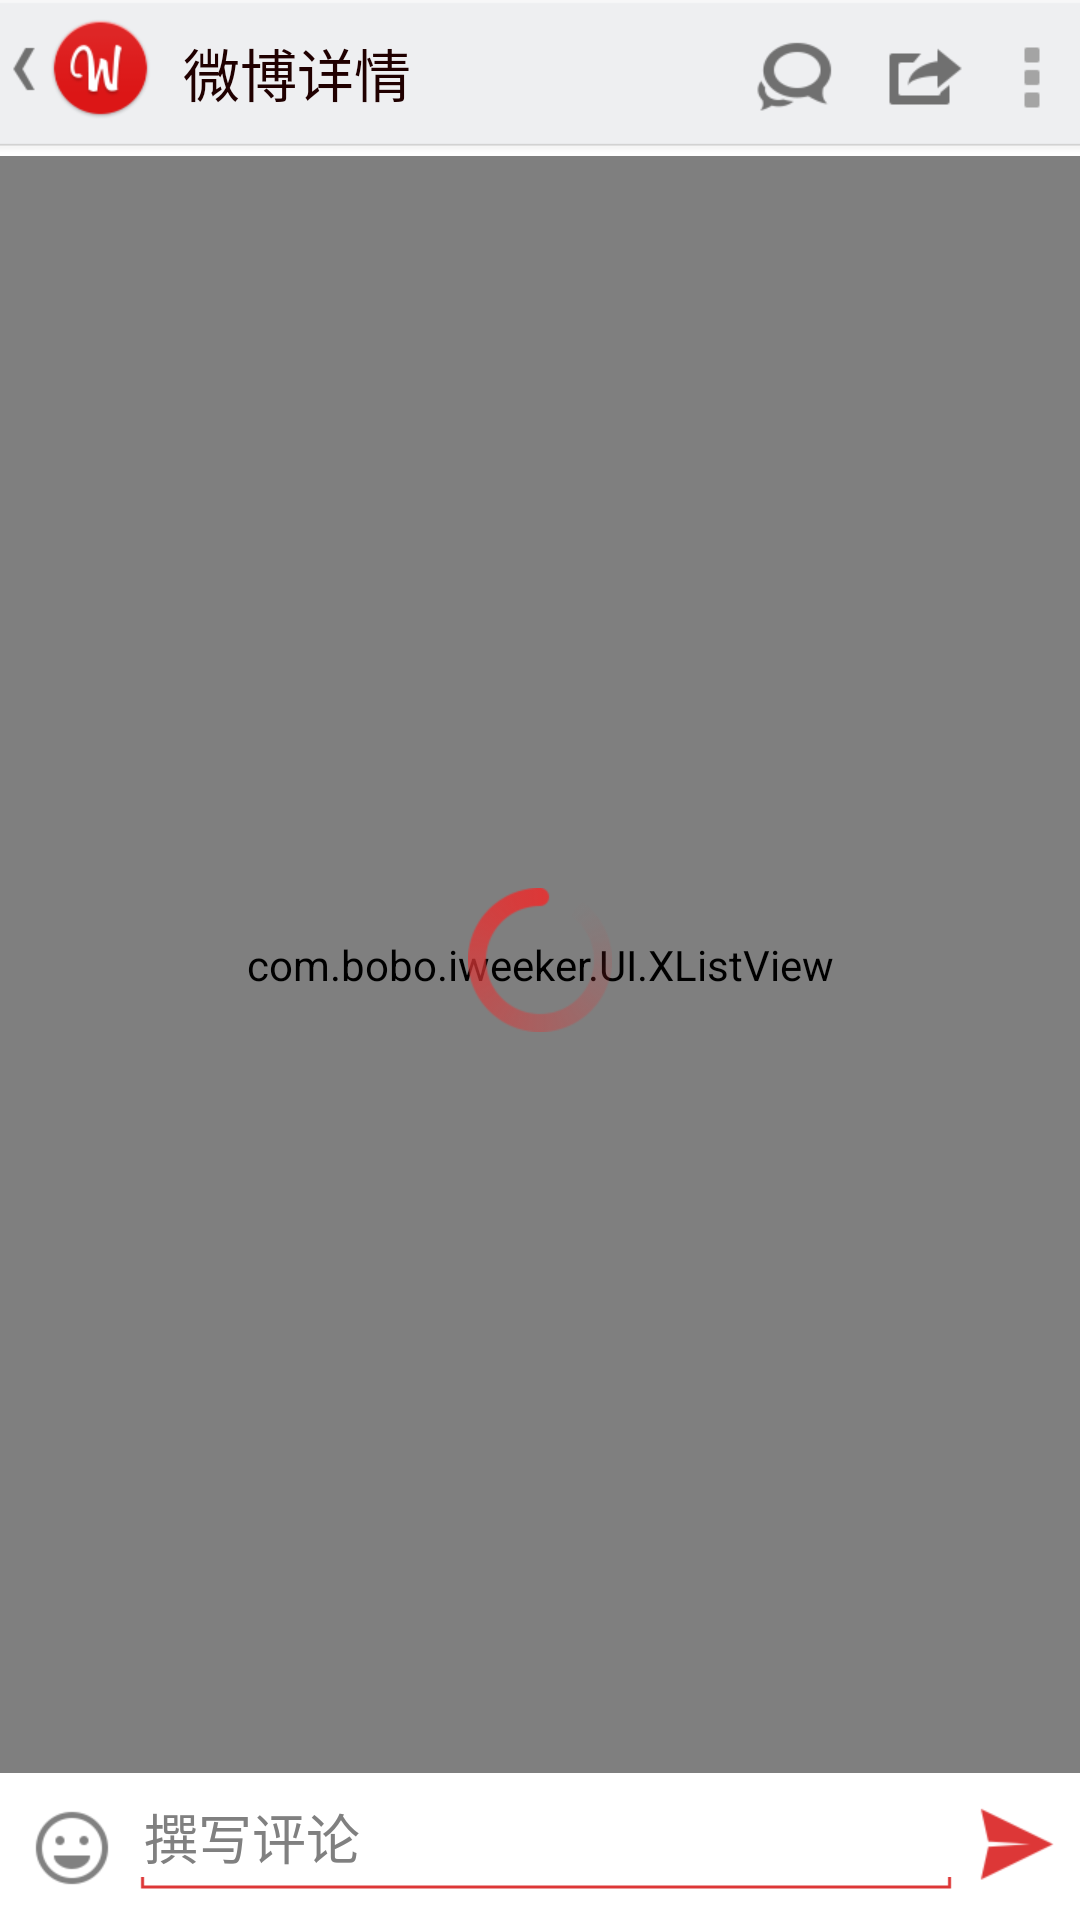

The Android layout XML behind this screen, and the referenced resources:
<!-- AndroidManifest.xml: application theme AppTheme -->
<!-- res/layout/activity_detail.xml -->
<RelativeLayout xmlns:android="http://schemas.android.com/apk/res/android"
    xmlns:tools="http://schemas.android.com/tools"
    android:id="@+id/content"
    android:layout_width="fill_parent"
    android:layout_height="match_parent"
    android:background="#ffffff" >

    <RelativeLayout
        android:id="@+id/rl_detail_action_bar"
        android:layout_width="fill_parent"
        android:layout_height="52dp"
        android:background="@drawable/actionbar_bg" >

        <RelativeLayout
            android:id="@+id/rl_detail_back"
            android:layout_width="wrap_content"
            android:layout_height="50dp" >

            <ImageView
                android:id="@+id/btn_detail_back"
                android:layout_width="wrap_content"
                android:layout_height="wrap_content"
                android:layout_alignParentLeft="true"
                android:layout_marginTop="5dp"
                android:background="@drawable/activity_back" />

            <ImageView
                android:layout_width="wrap_content"
                android:layout_height="wrap_content"
                android:layout_marginTop="5dp"
                android:layout_toRightOf="@id/btn_detail_back"
                android:background="@drawable/logo" />
        </RelativeLayout>

        <TextView
            android:id="@+id/title_tv_main"
            android:layout_width="wrap_content"
            android:layout_height="wrap_content"
            android:layout_marginLeft="10dp"
            android:layout_marginTop="10dp"
            android:layout_toRightOf="@id/rl_detail_back"
            android:text="@string/detail"
            android:textColor="#200000"
            android:textSize="19sp" />

        <ImageView
            android:id="@+id/iv_detail_more"
            android:layout_width="wrap_content"
            android:layout_height="match_parent"
            android:layout_alignParentRight="true"
            android:layout_centerInParent="true"
            android:background="@drawable/actionbar_btn_bg"
            android:clickable="true"
            android:src="@drawable/profile_more" />

        <ImageView
            android:id="@+id/iv_detail_repost"
            android:layout_width="wrap_content"
            android:layout_height="match_parent"
            android:layout_centerInParent="true"
            android:layout_toLeftOf="@id/iv_detail_more"
            android:background="@drawable/actionbar_btn_bg"
            android:clickable="true"
            android:paddingLeft="5dp"
            android:paddingRight="5dp"
            android:src="@drawable/repost_button" />

        <ImageView
            android:id="@+id/iv_detail_comment"
            android:layout_width="wrap_content"
            android:layout_height="match_parent"
            android:layout_centerInParent="true"
            android:layout_toLeftOf="@id/iv_detail_repost"
            android:background="@drawable/actionbar_btn_bg"
            android:clickable="true"
            android:paddingLeft="5dp"
            android:paddingRight="5dp"
            android:src="@drawable/comment_button" />
    </RelativeLayout>

    <RelativeLayout
        android:id="@+id/rl_detail_bottom"
        android:layout_width="fill_parent"
        android:layout_height="wrap_content"
        android:layout_alignParentBottom="true"
        android:background="@color/white" >

        <RelativeLayout
            android:id="@+id/rl_detail_send"
            android:layout_width="match_parent"
            android:layout_height="wrap_content"
            android:focusable="true"
            android:focusableInTouchMode="true" >

            <ImageView
                android:id="@+id/iv_send"
                android:layout_width="wrap_content"
                android:layout_height="wrap_content"
                android:layout_alignParentRight="true"
                android:layout_marginBottom="3dp"
                android:layout_marginLeft="5dp"
                android:layout_marginRight="5dp"
                android:layout_marginTop="8dp"
                android:background="@drawable/send_btn_bg"
                android:clickable="true" />

            <ImageView
                android:id="@+id/iv_emotion"
                android:layout_width="wrap_content"
                android:layout_height="wrap_content"
                android:layout_alignParentLeft="true"
                android:layout_marginBottom="3dp"
                android:layout_marginLeft="4dp"
                android:layout_marginRight="2dp"
                android:layout_marginTop="6dp"
                android:background="@drawable/emotion_btn_bg"
                android:clickable="true" />

            <EditText
                android:id="@+id/et_comment"
                style="@style/my_edittext_style"
                android:layout_width="wrap_content"
                android:layout_height="wrap_content"
                android:layout_marginBottom="3dp"
                android:layout_marginTop="8dp"
                android:layout_toLeftOf="@id/iv_send"
                android:layout_toRightOf="@id/iv_emotion"
                android:hint="@string/edit_hint"
                android:textColor="#200000" />
        </RelativeLayout>

        <RelativeLayout
            android:id="@+id/rl_emotions"
            android:layout_width="match_parent"
            android:layout_height="130dp"
            android:layout_below="@id/rl_detail_send"
            android:background="@drawable/emotion_bg"
            android:visibility="gone" >

            <android.support.v4.view.ViewPager
                android:id="@+id/vp_emotions"
                android:layout_width="match_parent"
                android:layout_height="wrap_content"
                android:paddingLeft="2dp"
                android:paddingRight="2dp"
                android:paddingTop="7dp" />

            <LinearLayout
                android:layout_width="match_parent"
                android:layout_height="wrap_content"
                android:layout_alignParentBottom="true"
                android:gravity="center"
                android:orientation="horizontal"
                android:paddingBottom="5dp" >

                <ImageView
                    android:id="@+id/iv_emotion_indicator_1"
                    android:layout_width="wrap_content"
                    android:layout_height="wrap_content"
                    android:layout_marginRight="1dp"
                    android:background="@drawable/emotion_indicator_selected" />

                <ImageView
                    android:id="@+id/iv_emotion_indicator_2"
                    android:layout_width="wrap_content"
                    android:layout_height="wrap_content"
                    android:layout_marginLeft="1dp"
                    android:layout_marginRight="1dp"
                    android:background="@drawable/emotion_indicator" />

                <ImageView
                    android:id="@+id/iv_emotion_indicator_3"
                    android:layout_width="wrap_content"
                    android:layout_height="wrap_content"
                    android:layout_marginLeft="1dp"
                    android:layout_marginRight="1dp"
                    android:background="@drawable/emotion_indicator" />

                <ImageView
                    android:id="@+id/iv_emotion_indicator_4"
                    android:layout_width="wrap_content"
                    android:layout_height="wrap_content"
                    android:layout_marginLeft="1dp"
                    android:background="@drawable/emotion_indicator" />
            </LinearLayout>
        </RelativeLayout>
    </RelativeLayout>

    <TextView
        android:layout_width="fill_parent"
        android:layout_height="0.8dp"
        android:layout_above="@id/rl_detail_bottom"
        android:background="#C2C2C2" />

    <com.bobo.iweeker.UI.XListView
        android:id="@+id/xlv_detail"
        android:layout_width="fill_parent"
        android:layout_height="match_parent"
        android:layout_above="@id/rl_detail_bottom"
        android:layout_below="@id/rl_detail_action_bar"
        android:divider="@null"
        android:listSelector="@drawable/home_list_bg" />

    <ImageView
        android:id="@+id/pg_load_detail"
        android:layout_width="wrap_content"
        android:layout_height="wrap_content"
        android:layout_centerInParent="true"
        android:background="@drawable/loading_large" />

</RelativeLayout>
<!-- resources referenced by this layout -->
<resources>
  <color name="white">#ffffff</color>
  <!-- drawable actionbar_btn_bg (drawable) -->
  <?xml version="1.0" encoding="utf-8"?>
  <selector xmlns:android="http://schemas.android.com/apk/res/android">
  
      <item android:drawable="@drawable/abs__list_focused_holo" android:state_pressed="true"/>
      <item android:drawable="@color/transparent" android:state_pressed="false"/>
  
  </selector>
  <!-- drawable activity_back: png bitmap (drawable-xhdpi, 421 bytes) -->
  <!-- drawable comment_button: png bitmap (drawable-xhdpi, 1475 bytes) -->
  <!-- drawable emotion_btn_bg (drawable) -->
  <?xml version="1.0" encoding="utf-8"?>
  
  <selector xmlns:android="http://schemas.android.com/apk/res/android">
  
      <item android:drawable="@drawable/send_emotion_button_light" android:state_pressed="true"/>
      <item android:drawable="@drawable/send_emotion_button" android:state_pressed="false"/>
  
  </selector>
  <!-- drawable emotion_indicator: png bitmap (drawable-xhdpi, 351 bytes) -->
  <!-- drawable emotion_indicator_selected: png bitmap (drawable-xhdpi, 653 bytes) -->
  <!-- drawable home_list_bg (drawable) -->
  <?xml version="1.0" encoding="utf-8"?>
  <selector xmlns:android="http://schemas.android.com/apk/res/android">
  
      <item android:drawable="@color/white" android:state_pressed="false" android:state_selected="false"/>
      <item android:drawable="@color/list_selected" android:state_pressed="true"/>
      <item android:drawable="@color/list_selected" android:state_pressed="false" android:state_selected="true"/>
  
  </selector>
  <!-- drawable loading_large: png bitmap (drawable-xhdpi, 3186 bytes) -->
  <!-- drawable logo: png bitmap (drawable-xhdpi, 4137 bytes) -->
  <!-- drawable profile_more: png bitmap (drawable-xhdpi, 190 bytes) -->
  <!-- drawable repost_button: png bitmap (drawable-xhdpi, 870 bytes) -->
  <!-- drawable send_btn_bg (drawable) -->
  <?xml version="1.0" encoding="utf-8"?>
  
  <selector xmlns:android="http://schemas.android.com/apk/res/android">
  
      <item android:drawable="@drawable/send_button_light" android:state_pressed="true"/>
      <item android:drawable="@drawable/send_button" android:state_pressed="false"/>
  
  </selector>
  <string name="detail">微博详情</string>
  <string name="edit_hint">撰写评论</string>
  <style name="my_edittext_style" parent="@android:style/Widget.EditText">
          <item name="android:background">@drawable/reply_edit_bg</item>
      </style>
  <style name="AppTheme" parent="AppBaseTheme">
          
      </style>
  <color name="transparent">#00000000</color>
  <!-- drawable send_emotion_button_light: png bitmap (drawable-xhdpi, 2389 bytes) -->
  <!-- drawable send_emotion_button: png bitmap (drawable-xhdpi, 1243 bytes) -->
  <color name="list_selected">#ffe3e3e3</color>
  <!-- drawable send_button_light: png bitmap (drawable-xhdpi, 1150 bytes) -->
  <!-- drawable send_button: png bitmap (drawable-xhdpi, 1150 bytes) -->
  <style name="AppBaseTheme" parent="android:Theme.Light">
          
      </style>
</resources>
